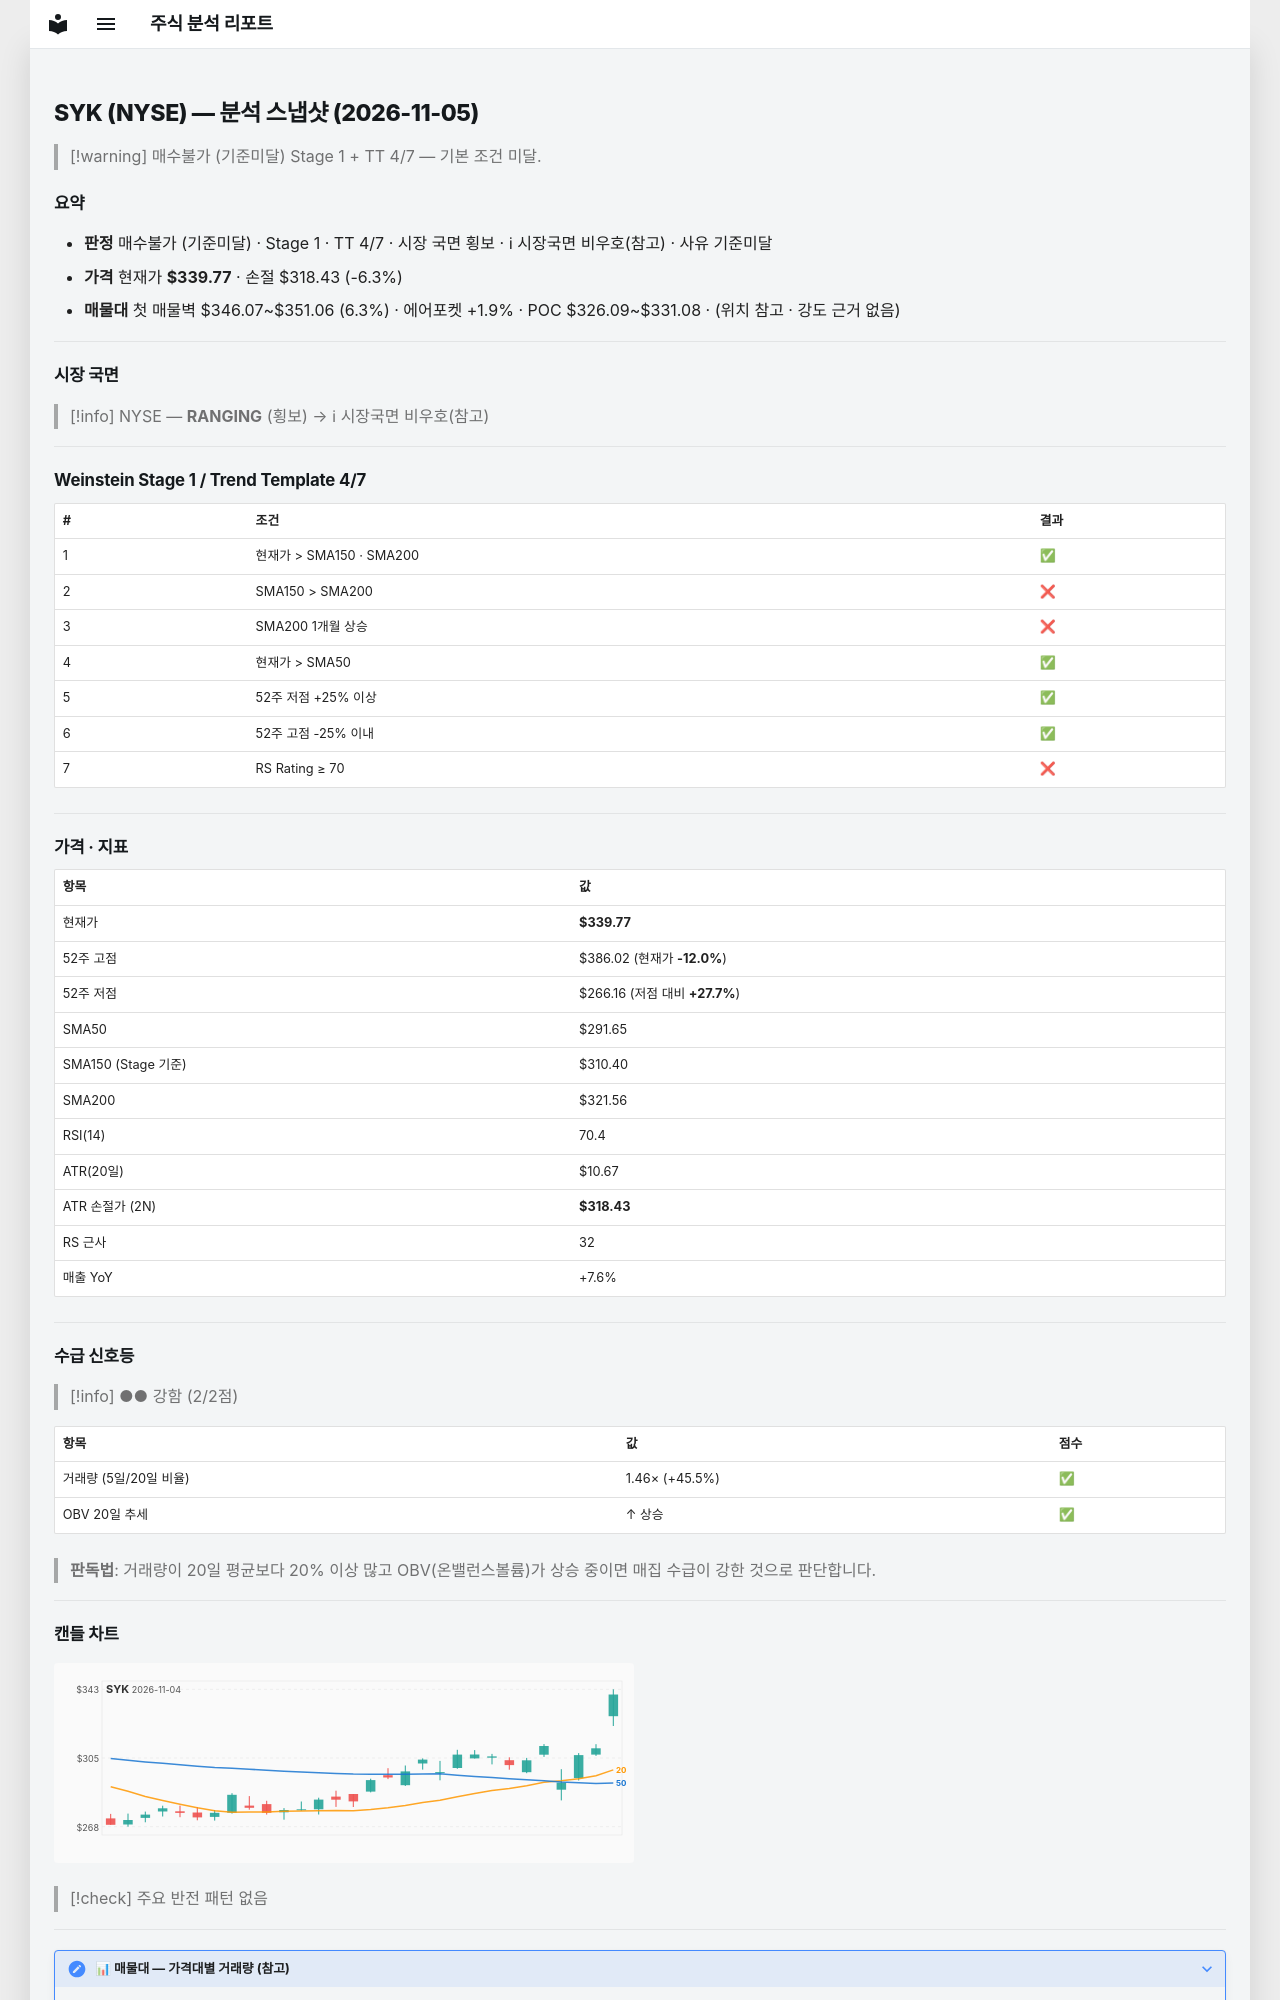

repository: soloandco/stock-reports · page: snapshots/SYK-2026-11-05/index.html · generator: mkdocs

---
type: analysis-snapshot
title: SYK 분석 스냅샷
ticker: SYK
market: NYSE
created: 2026-11-05
updated: 2026-11-05
bar-date: 2026-11-04
verdict: 매수불가
verdict-reason: 기준미달
real-rr: 0.54
sma50-gap-pct: 16.5
weekly-position: 저항대아래
weekly-overhead-price: 351.38
weekly-overhead-pct: 3.4
stage: 1
trend-template-score: 4
tt-max: 7
ma-set: sma-50-150-200
price: 339.7699890136719
stop-price: 318.4291615135733
market-regime: RANGING
supply-demand-score: 2/2
supply-demand-label: 강함
status: tracking
tags:
  - stock-agent
  - watchlist
  - SYK
  - analysis
related:
  - "[[analysis-template]]"
---

# SYK (NYSE) — 분석 스냅샷 (2026-11-05)

> [!warning] 매수불가 (기준미달)
> Stage 1 + TT 4/7 — 기본 조건 미달.

## 요약

- **판정** 매수불가 (기준미달) · Stage 1 · TT 4/7 · 시장 국면 횡보 · ℹ 시장국면 비우호(참고) · 사유 기준미달
- **가격** 현재가 **$339.77** · 손절 $318.43 (-6.3%)
- **매물대** 첫 매물벽 $346.07~$351.06 (6.3%) · 에어포켓 +1.9% · POC $326.09~$331.08 · (위치 참고 · 강도 근거 없음)

---

## 시장 국면

> [!info] NYSE — **RANGING** (횡보) → ℹ 시장국면 비우호(참고)

---

## Weinstein Stage 1 / Trend Template 4/7

| # | 조건 | 결과 |
|---|------|------|
| 1 | 현재가 > SMA150 · SMA200 | ✅ |
| 2 | SMA150 > SMA200 | ❌ |
| 3 | SMA200 1개월 상승 | ❌ |
| 4 | 현재가 > SMA50 | ✅ |
| 5 | 52주 저점 +25% 이상 | ✅ |
| 6 | 52주 고점 -25% 이내 | ✅ |
| 7 | RS Rating ≥ 70 | ❌ |

---

## 가격 · 지표

| 항목 | 값 |
|------|---|
| 현재가 | **$339.77** |
| 52주 고점 | $386.02 (현재가 **-12.0%**) |
| 52주 저점 | $266.16 (저점 대비 **+27.7%**) |
| SMA50 | $291.65 |
| SMA150 (Stage 기준) | $310.40 |
| SMA200 | $321.56 |
| RSI(14) | 70.4 |
| ATR(20일) | $10.67 |
| ATR 손절가 (2N) | **$318.43** |
| RS 근사 | 32 |
| 매출 YoY | +7.6% |

---
## 수급 신호등

> [!info] ●● 강함 (2/2점)

| 항목 | 값 | 점수 |
|------|------|------|
| 거래량 (5일/20일 비율) | 1.46× (+45.5%) | ✅ |
| OBV 20일 추세 | ↑ 상승 | ✅ |

> **판독법**: 거래량이 20일 평균보다 20% 이상 많고 OBV(온밸런스볼륨)가 상승 중이면 매집 수급이 강한 것으로 판단합니다.

---
